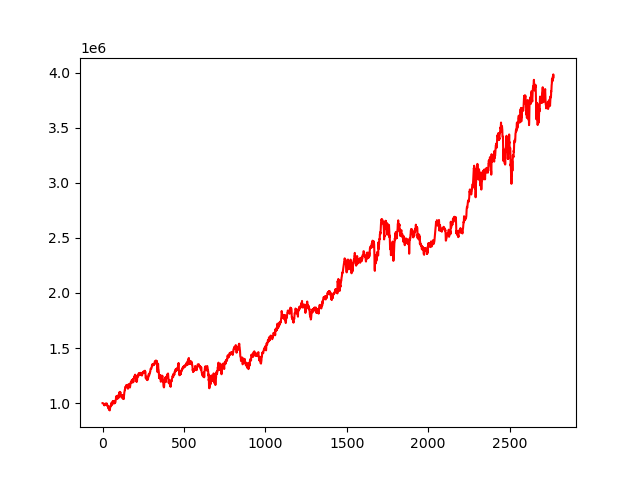

The data file committed next to this chart (first rows):
, 0
0, 1000000
1, 999702
2, 999908
3, 997584
4, 997015
5, 994964
6, 992548
7, 992407
8, 988727
9, 988662
10, 989131
11, 979347
12, 989949
13, 988585
14, 987701
15, 988404
16, 990939
17, 995597
18, 988937
19, 984369
20, 983454
21, 989294
22, 984949
23, 989499
24, 997924
25, 997478
26, 982665
27, 986826
28, 987608
29, 981503
30, 973827
31, 977375
32, 974117
33, 970649
34, 957332
35, 969285
36, 962899
37, 957409
38, 956606
39, 942151
40, 941176
41, 954659
42, 945991
43, 942963
44, 933806
45, 950604
46, 951436
47, 965827
48, 970222
49, 968263
50, 977783
51, 980257
52, 975376
53, 974526
54, 998898
55, 991310
56, 995322
57, 1004453
58, 994523
59, 984928
... 2,710 more rows
